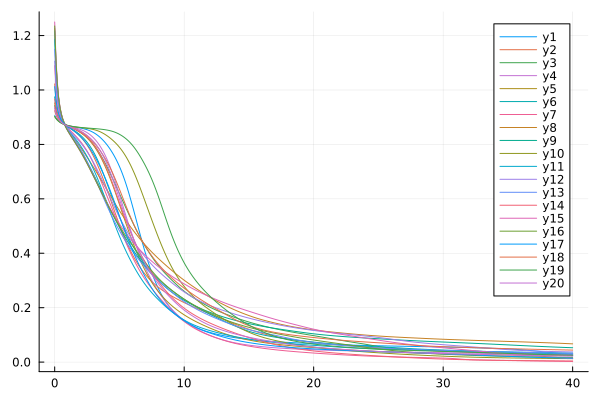

Source data for this figure (header and first rows):
flowtime, sM3R1, sM3R2, sM3R3, sM3R4, sM3R5, sM3R6, sM3R7, sM3R8, sM3R9, sM3R10, sM3R11, sM3R12, sM3R13, sM3R14, sM3R15, sM3R16, sM3R17, sM3R18, sM3R19, sM3R20
0.0, 0.9061, 1.022, 0.9425, 0.9385, 0.9526, 0.9747, 1.089, 1.226, 1.218, 0.9028, 1.187, 1.106, 1.15, 0.9667, 1.25, 1.235, 1.012, 0.924, 0.9019, 0.9327
0.1, 0.8974, 0.97, 0.9198, 0.9172, 0.9264, 0.9398, 1.012, 1.101, 1.097, 0.8955, 1.075, 1.021, 1.05, 0.9346, 1.116, 1.106, 0.963, 0.9084, 0.8949, 0.9138
0.2, 0.8909, 0.9375, 0.9051, 0.9034, 0.9095, 0.9178, 0.9642, 1.023, 1.019, 0.8898, 1.006, 0.9692, 0.9882, 0.9144, 1.031, 1.024, 0.9325, 0.8978, 0.8894, 0.9013
0.3, 0.886, 0.9164, 0.895, 0.894, 0.8982, 0.9031, 0.9333, 0.9727, 0.9693, 0.8853, 0.9605, 0.9358, 0.9486, 0.9011, 0.9768, 0.9719, 0.9128, 0.8903, 0.8851, 0.8926
0.4, 0.8821, 0.9021, 0.8879, 0.8874, 0.8902, 0.893, 0.9127, 0.9391, 0.9355, 0.8817, 0.9306, 0.9135, 0.9221, 0.892, 0.9403, 0.9369, 0.8995, 0.8848, 0.8815, 0.8863
0.5, 0.879, 0.892, 0.8825, 0.8824, 0.8843, 0.8856, 0.8982, 0.9155, 0.9117, 0.8787, 0.9098, 0.8979, 0.9034, 0.8853, 0.9147, 0.9125, 0.8901, 0.8806, 0.8786, 0.8815
0.6, 0.8764, 0.8844, 0.8784, 0.8786, 0.8798, 0.88, 0.8874, 0.8981, 0.8942, 0.8762, 0.8946, 0.8864, 0.8895, 0.8803, 0.8959, 0.8946, 0.883, 0.8772, 0.8762, 0.8777
0.7, 0.8742, 0.8785, 0.875, 0.8755, 0.8761, 0.8755, 0.8791, 0.8847, 0.8805, 0.8742, 0.8828, 0.8774, 0.8785, 0.8764, 0.8814, 0.8807, 0.8775, 0.8744, 0.8742, 0.8746
0.8, 0.8724, 0.8736, 0.8722, 0.873, 0.8731, 0.8718, 0.8723, 0.8738, 0.8693, 0.8724, 0.8733, 0.87, 0.8693, 0.8731, 0.8695, 0.8694, 0.8729, 0.8721, 0.8724, 0.872
0.9, 0.8708, 0.8695, 0.8698, 0.8709, 0.8704, 0.8685, 0.8664, 0.8645, 0.8597, 0.8709, 0.8652, 0.8637, 0.8612, 0.8704, 0.8594, 0.8597, 0.869, 0.87, 0.8709, 0.8697
1.0, 0.8695, 0.8658, 0.8676, 0.8691, 0.868, 0.8655, 0.8611, 0.8563, 0.8511, 0.8696, 0.8579, 0.858, 0.8538, 0.8679, 0.8503, 0.851, 0.8654, 0.8682, 0.8697, 0.8677
1.1, 0.8682, 0.8624, 0.8655, 0.8675, 0.8657, 0.8627, 0.8561, 0.8488, 0.8432, 0.8685, 0.8513, 0.8527, 0.8467, 0.8656, 0.842, 0.8429, 0.8621, 0.8664, 0.8685, 0.8658
1.2, 0.8671, 0.8591, 0.8635, 0.866, 0.8635, 0.8599, 0.8513, 0.8418, 0.8356, 0.8674, 0.8449, 0.8476, 0.8399, 0.8635, 0.8341, 0.8352, 0.8588, 0.8647, 0.8675, 0.864
1.3, 0.8661, 0.8558, 0.8615, 0.8646, 0.8613, 0.8571, 0.8465, 0.835, 0.8284, 0.8665, 0.8388, 0.8426, 0.833, 0.8614, 0.8265, 0.8276, 0.8556, 0.8631, 0.8666, 0.8622
1.4, 0.8652, 0.8524, 0.8595, 0.8632, 0.8591, 0.8543, 0.8418, 0.8284, 0.8212, 0.8657, 0.8327, 0.8377, 0.8262, 0.8593, 0.819, 0.8201, 0.8523, 0.8614, 0.8659, 0.8605
1.5, 0.8643, 0.849, 0.8574, 0.8619, 0.8568, 0.8514, 0.837, 0.8219, 0.8141, 0.8649, 0.8267, 0.8327, 0.8192, 0.8571, 0.8115, 0.8125, 0.8488, 0.8596, 0.8651, 0.8587
1.6, 0.8635, 0.8453, 0.8552, 0.8606, 0.8544, 0.8482, 0.832, 0.8153, 0.8069, 0.8643, 0.8205, 0.8276, 0.8121, 0.8549, 0.804, 0.8049, 0.8452, 0.8578, 0.8645, 0.8568
1.7, 0.8626, 0.8414, 0.8528, 0.8592, 0.8519, 0.8449, 0.8269, 0.8088, 0.7997, 0.8636, 0.8143, 0.8224, 0.8048, 0.8525, 0.7964, 0.7972, 0.8414, 0.8557, 0.8639, 0.8548
1.8, 0.8618, 0.8372, 0.8502, 0.8578, 0.8491, 0.8414, 0.8216, 0.8021, 0.7923, 0.863, 0.8079, 0.8171, 0.7973, 0.8501, 0.7886, 0.7894, 0.8373, 0.8536, 0.8633, 0.8527
1.9, 0.8609, 0.8327, 0.8475, 0.8563, 0.8462, 0.8376, 0.8161, 0.7954, 0.7848, 0.8624, 0.8013, 0.8116, 0.7895, 0.8474, 0.7807, 0.7814, 0.8329, 0.8512, 0.8628, 0.8505
2.0, 0.86, 0.8278, 0.8446, 0.8546, 0.8431, 0.8335, 0.8103, 0.7886, 0.7771, 0.8618, 0.7944, 0.8059, 0.7816, 0.8446, 0.7726, 0.7733, 0.8283, 0.8486, 0.8623, 0.8481
2.1, 0.859, 0.8225, 0.8414, 0.8528, 0.8398, 0.8291, 0.8041, 0.7817, 0.7692, 0.8613, 0.7873, 0.7999, 0.7734, 0.8415, 0.7643, 0.765, 0.8233, 0.8457, 0.8619, 0.8455
2.2, 0.8579, 0.8169, 0.838, 0.8508, 0.8362, 0.8244, 0.7977, 0.7746, 0.7611, 0.8607, 0.7799, 0.7938, 0.765, 0.8382, 0.7559, 0.7565, 0.8181, 0.8426, 0.8615, 0.8427
2.3, 0.8568, 0.8108, 0.8343, 0.8485, 0.8323, 0.8194, 0.7908, 0.7675, 0.7528, 0.8601, 0.7722, 0.7873, 0.7563, 0.8346, 0.7472, 0.7478, 0.8125, 0.8392, 0.8611, 0.8396
2.4, 0.8554, 0.8043, 0.8304, 0.8461, 0.8282, 0.8139, 0.7835, 0.7603, 0.7444, 0.8595, 0.7642, 0.7806, 0.7473, 0.8307, 0.7383, 0.739, 0.8066, 0.8356, 0.8607, 0.8364
2.5, 0.854, 0.7974, 0.8261, 0.8433, 0.8237, 0.8081, 0.7757, 0.753, 0.7357, 0.8589, 0.7558, 0.7735, 0.7381, 0.8265, 0.7293, 0.73, 0.8004, 0.8317, 0.8603, 0.8329
2.6, 0.8523, 0.79, 0.8216, 0.8402, 0.819, 0.8019, 0.7675, 0.7456, 0.7269, 0.8582, 0.747, 0.7661, 0.7286, 0.822, 0.7201, 0.7208, 0.7938, 0.8275, 0.8599, 0.8291
2.7, 0.8504, 0.7822, 0.8167, 0.8367, 0.8138, 0.7952, 0.7588, 0.7382, 0.7179, 0.8575, 0.7379, 0.7584, 0.7188, 0.8171, 0.7108, 0.7115, 0.7868, 0.8231, 0.8596, 0.825
2.8, 0.8484, 0.7739, 0.8116, 0.8329, 0.8083, 0.7881, 0.7496, 0.7307, 0.7087, 0.8566, 0.7284, 0.7504, 0.7088, 0.8118, 0.7014, 0.702, 0.7795, 0.8184, 0.8592, 0.8205
2.9, 0.846, 0.7652, 0.806, 0.8287, 0.8024, 0.7804, 0.7399, 0.7231, 0.6994, 0.8557, 0.7185, 0.742, 0.6985, 0.8062, 0.6919, 0.6925, 0.7718, 0.8134, 0.8588, 0.8158
3.0, 0.8435, 0.7559, 0.8001, 0.8241, 0.7962, 0.7721, 0.7297, 0.7155, 0.69, 0.8546, 0.7082, 0.7333, 0.6879, 0.8002, 0.6824, 0.6829, 0.7637, 0.8081, 0.8585, 0.8106
3.1, 0.8406, 0.7462, 0.7938, 0.819, 0.7894, 0.7633, 0.7192, 0.7079, 0.6805, 0.8534, 0.6976, 0.7244, 0.6772, 0.7938, 0.6728, 0.6733, 0.7553, 0.8026, 0.8581, 0.8051
3.2, 0.8375, 0.736, 0.7872, 0.8135, 0.7823, 0.7539, 0.7083, 0.7002, 0.6708, 0.852, 0.6866, 0.7151, 0.6664, 0.787, 0.6632, 0.6636, 0.7465, 0.7968, 0.8577, 0.7991
3.3, 0.834, 0.7254, 0.7802, 0.8075, 0.7746, 0.744, 0.6971, 0.6924, 0.661, 0.8504, 0.6753, 0.7056, 0.6554, 0.7797, 0.6537, 0.6539, 0.7374, 0.7907, 0.8572, 0.7927
3.4, 0.8303, 0.7143, 0.7727, 0.801, 0.7665, 0.7335, 0.6856, 0.6846, 0.6511, 0.8486, 0.6637, 0.6959, 0.6443, 0.772, 0.6441, 0.6441, 0.728, 0.7843, 0.8568, 0.7858
3.5, 0.8262, 0.7028, 0.765, 0.7939, 0.758, 0.7225, 0.674, 0.6767, 0.641, 0.8466, 0.6517, 0.686, 0.6332, 0.7638, 0.6346, 0.6344, 0.7182, 0.7777, 0.8563, 0.7783
3.6, 0.8218, 0.6908, 0.7568, 0.7863, 0.7489, 0.7111, 0.6623, 0.6687, 0.6309, 0.8444, 0.6396, 0.6759, 0.6221, 0.7551, 0.6252, 0.6247, 0.7082, 0.7707, 0.8558, 0.7703
3.7, 0.8171, 0.6785, 0.7484, 0.7781, 0.7394, 0.6992, 0.6505, 0.6607, 0.6208, 0.8419, 0.6271, 0.6657, 0.611, 0.7458, 0.6159, 0.6151, 0.6978, 0.7634, 0.8552, 0.7617
3.8, 0.8121, 0.6658, 0.7396, 0.7693, 0.7294, 0.687, 0.6387, 0.6526, 0.6106, 0.8392, 0.6145, 0.6554, 0.6, 0.736, 0.6067, 0.6055, 0.6872, 0.7558, 0.8546, 0.7525
3.9, 0.8066, 0.6528, 0.7305, 0.7598, 0.7189, 0.6745, 0.6269, 0.6445, 0.6005, 0.8363, 0.6017, 0.645, 0.5892, 0.7256, 0.5977, 0.596, 0.6762, 0.7478, 0.8539, 0.7427
4.0, 0.8009, 0.6396, 0.7212, 0.7497, 0.708, 0.6617, 0.6151, 0.6363, 0.5904, 0.8332, 0.5887, 0.6346, 0.5785, 0.7147, 0.5888, 0.5865, 0.6649, 0.7395, 0.8531, 0.7322
4.1, 0.7947, 0.6261, 0.7116, 0.7389, 0.6967, 0.6488, 0.6033, 0.6281, 0.5803, 0.8299, 0.5757, 0.624, 0.5679, 0.7033, 0.58, 0.5772, 0.6533, 0.7308, 0.8522, 0.721
4.2, 0.7881, 0.6125, 0.7018, 0.7274, 0.6849, 0.6358, 0.5914, 0.6199, 0.5703, 0.8264, 0.5626, 0.6135, 0.5576, 0.6914, 0.5714, 0.568, 0.6414, 0.7217, 0.8512, 0.7092
4.3, 0.7812, 0.5987, 0.6918, 0.7153, 0.6728, 0.6228, 0.5796, 0.6117, 0.5605, 0.8226, 0.5495, 0.603, 0.5474, 0.679, 0.5629, 0.5589, 0.6291, 0.7122, 0.8501, 0.6969
4.4, 0.7738, 0.5849, 0.6817, 0.7025, 0.6604, 0.6097, 0.5677, 0.6036, 0.5508, 0.8187, 0.5366, 0.5925, 0.5375, 0.6662, 0.5546, 0.55, 0.6165, 0.7023, 0.8488, 0.6839
4.5, 0.7659, 0.5712, 0.6714, 0.6891, 0.6476, 0.5968, 0.5558, 0.5955, 0.5412, 0.8145, 0.5237, 0.5821, 0.5278, 0.6531, 0.5464, 0.5412, 0.6036, 0.692, 0.8474, 0.6704
4.6, 0.7576, 0.5575, 0.6611, 0.6751, 0.6345, 0.5839, 0.5439, 0.5875, 0.5317, 0.8101, 0.511, 0.5717, 0.5183, 0.6398, 0.5384, 0.5326, 0.5905, 0.6813, 0.8457, 0.6566
4.7, 0.7488, 0.5439, 0.6507, 0.6606, 0.6212, 0.5712, 0.532, 0.5796, 0.5224, 0.8054, 0.4985, 0.5616, 0.5091, 0.6262, 0.5306, 0.5242, 0.5772, 0.6702, 0.8439, 0.6424
4.8, 0.7394, 0.5305, 0.6402, 0.6457, 0.6076, 0.5586, 0.5201, 0.5718, 0.5133, 0.8004, 0.4863, 0.5516, 0.5001, 0.6126, 0.5229, 0.516, 0.5637, 0.6588, 0.8419, 0.6279
4.9, 0.7295, 0.5174, 0.6297, 0.6305, 0.5938, 0.5463, 0.5083, 0.5641, 0.5044, 0.7952, 0.4743, 0.5419, 0.4913, 0.599, 0.5153, 0.5079, 0.5503, 0.6472, 0.8397, 0.6134
5.0, 0.7189, 0.5045, 0.6192, 0.6151, 0.5799, 0.5342, 0.4966, 0.5565, 0.4956, 0.7895, 0.4626, 0.5323, 0.4828, 0.5854, 0.508, 0.5001, 0.5368, 0.6353, 0.8372, 0.5988
5.1, 0.7077, 0.492, 0.6087, 0.5996, 0.5659, 0.5224, 0.4849, 0.5491, 0.487, 0.7835, 0.4512, 0.523, 0.4745, 0.572, 0.5008, 0.4923, 0.5235, 0.6232, 0.8345, 0.5843
5.2, 0.6958, 0.4798, 0.5982, 0.584, 0.5518, 0.5108, 0.4734, 0.5418, 0.4785, 0.7772, 0.4401, 0.514, 0.4663, 0.5587, 0.4938, 0.4848, 0.5103, 0.6111, 0.8315, 0.5699
5.3, 0.6831, 0.4679, 0.5876, 0.5684, 0.5377, 0.4996, 0.4619, 0.5346, 0.4702, 0.7704, 0.4293, 0.5052, 0.4584, 0.5456, 0.4869, 0.4774, 0.4972, 0.5988, 0.8283, 0.5556
5.4, 0.6697, 0.4564, 0.5771, 0.553, 0.5238, 0.4887, 0.4507, 0.5275, 0.4619, 0.7631, 0.4187, 0.4966, 0.4506, 0.5327, 0.4802, 0.4701, 0.4844, 0.5867, 0.8248, 0.5416
5.5, 0.6556, 0.4453, 0.5667, 0.5378, 0.5099, 0.4781, 0.4395, 0.5206, 0.4539, 0.7555, 0.4085, 0.4883, 0.4431, 0.5201, 0.4737, 0.4629, 0.4717, 0.5746, 0.821, 0.5278
5.6, 0.6407, 0.4346, 0.5562, 0.5228, 0.4962, 0.4679, 0.4285, 0.5139, 0.4459, 0.7473, 0.3985, 0.4802, 0.4357, 0.5078, 0.4674, 0.4559, 0.4593, 0.5626, 0.8169, 0.5144
5.7, 0.6251, 0.4242, 0.5459, 0.508, 0.4828, 0.458, 0.4178, 0.5072, 0.4381, 0.7387, 0.3888, 0.4723, 0.4284, 0.4958, 0.4612, 0.4489, 0.4471, 0.5509, 0.8125, 0.5012
5.8, 0.6089, 0.4143, 0.5356, 0.4935, 0.4696, 0.4485, 0.4072, 0.5006, 0.4304, 0.7295, 0.3793, 0.4646, 0.4214, 0.484, 0.4551, 0.4421, 0.4352, 0.5394, 0.8078, 0.4884
5.9, 0.5922, 0.4047, 0.5254, 0.4793, 0.4567, 0.4393, 0.397, 0.4942, 0.4229, 0.7199, 0.3701, 0.4571, 0.4145, 0.4726, 0.4492, 0.4353, 0.4235, 0.5282, 0.8026, 0.4759
... 341 more rows
